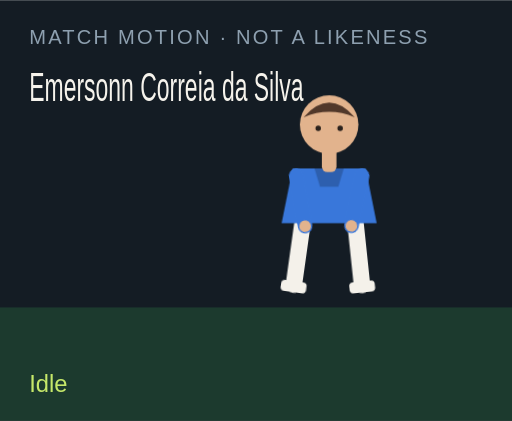
t = 0.00 s
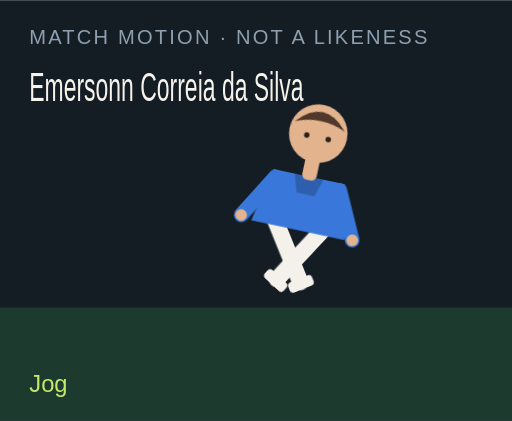
t = 1.50 s
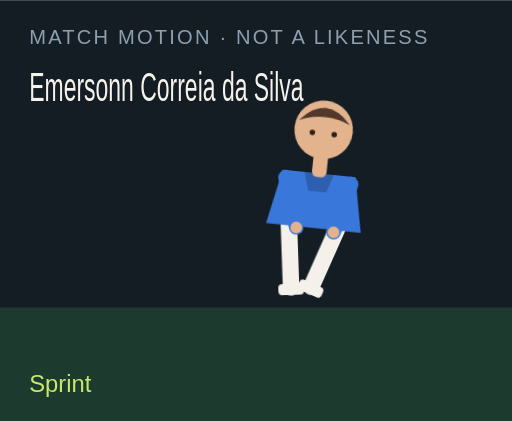
t = 3.00 s
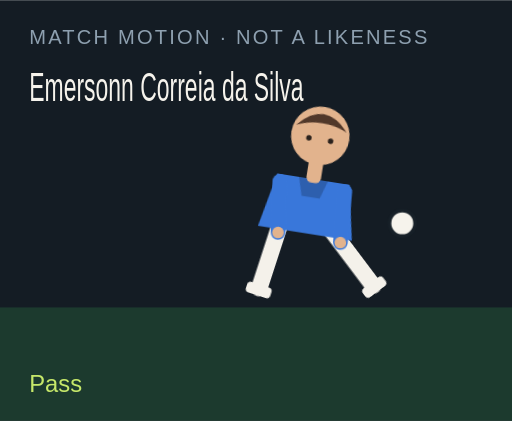
t = 4.50 s
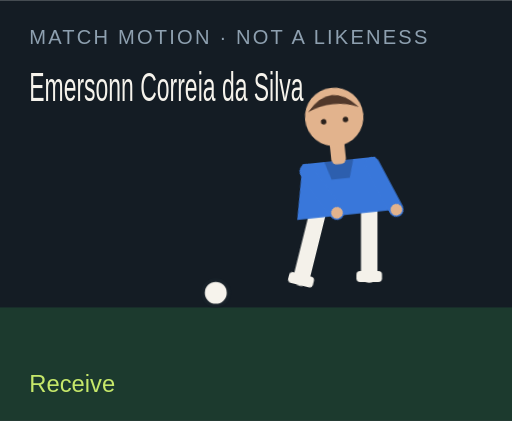
t = 6.00 s
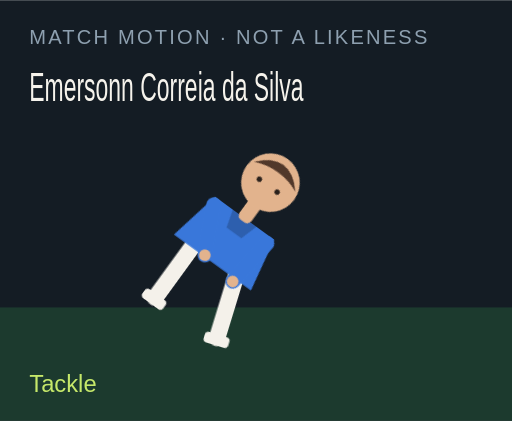
t = 7.50 s

The animated SVG that drew these frames (rendered in a browser with its animation timeline set to each time). Animation: 18 CSS @keyframes rules; one cycle of 9.00 s, repeats indefinitely.

<?xml version="1.0" encoding="UTF-8"?>
<svg xmlns="http://www.w3.org/2000/svg" viewBox="0 0 280 230" role="img">
  <style>@media (prefers-reduced-motion: reduce){animate,animateTransform{display:none}}</style>
  <rect width="280" height="230" fill="#141c24"/>
  <rect y="168" width="280" height="62" fill="#1c3a2e"/>
  <text x="16" y="24" fill="#8ea0b0" font-family="Arial,sans-serif" font-size="11" letter-spacing="1.2">MATCH MOTION · NOT A LIKENESS</text>
  <text x="16" y="55" fill="#f6f3ec" font-family="Impact,sans-serif" font-size="22" textLength="150" lengthAdjust="spacingAndGlyphs">Emersonn Correia da Silva</text>
  <circle r="7" fill="#f6f3ec" stroke="#172028" stroke-width="2" id="motion-21386" cx="150" cy="160" opacity="0">
    
    
    
  </circle>
  <g transform="translate(132 40)">
    <g id="motion-21408" transform="rotate(0 48 90)">
      
      <g id="motion-21410" transform="translate(0 0)">
        
        <g transform="translate(34 78)"><g id="motion-21412" transform="rotate(8)"><path d="M0 0 V38" stroke="#f4f1ea" stroke-width="9" stroke-linecap="round"/><rect x="-7" y="36" width="14" height="6" rx="2" fill="#f4f1ea"/></g></g>
        <g transform="translate(62 78)"><g id="motion-21414" transform="rotate(-6)"><path d="M0 0 V38" stroke="#f4f1ea" stroke-width="9" stroke-linecap="round"/><rect x="-7" y="36" width="14" height="6" rx="2" fill="#f4f1ea"/></g></g>
        <path d="M28 52 h40 l6 30 H22 Z" fill="#3977da"/>
        <path d="M40 52 h16 l-3 10 H43 Z" fill="#000" opacity=".2"/>
        <g transform="translate(30 56)"><g id="motion-21416" transform="rotate(-10)"><path d="M0 0 V28" stroke="#3977da" stroke-width="8" stroke-linecap="round"/><circle cx="0" cy="28" r="3.2" fill="#e2b38d"/></g></g>
        <g transform="translate(66 56)"><g id="motion-21418" transform="rotate(12)"><path d="M0 0 V28" stroke="#3977da" stroke-width="8" stroke-linecap="round"/><circle cx="0" cy="28" r="3.2" fill="#e2b38d"/></g></g>
        <rect x="44" y="40" width="8" height="14" rx="3" fill="#e2b38d"/>
        <circle cx="48" cy="28" r="16" fill="#e2b38d"/>
        <path d="M34 24 Q48 8 62 24 Q48 18 34 24" fill="#51382a"/>
        <circle cx="42" cy="30" r="1.5" fill="#2a211c"/><circle cx="54" cy="30" r="1.5" fill="#2a211c"/>
      </g>
    </g>
  </g>
  <text x="16" y="214" fill="#c6e86a" font-family="Arial,sans-serif" font-size="13" opacity="1" id="motion-21390">Idle</text><text x="16" y="214" fill="#c6e86a" font-family="Arial,sans-serif" font-size="13" opacity="0" id="motion-21392">Jog</text><text x="16" y="214" fill="#c6e86a" font-family="Arial,sans-serif" font-size="13" opacity="0" id="motion-21394">Sprint</text><text x="16" y="214" fill="#c6e86a" font-family="Arial,sans-serif" font-size="13" opacity="0" id="motion-21396">Dribble</text><text x="16" y="214" fill="#c6e86a" font-family="Arial,sans-serif" font-size="13" opacity="0" id="motion-21398">Pass</text><text x="16" y="214" fill="#c6e86a" font-family="Arial,sans-serif" font-size="13" opacity="0" id="motion-21400">Shoot</text><text x="16" y="214" fill="#c6e86a" font-family="Arial,sans-serif" font-size="13" opacity="0" id="motion-21402">Receive</text><text x="16" y="214" fill="#c6e86a" font-family="Arial,sans-serif" font-size="13" opacity="0" id="motion-21404">Tackle</text><text x="16" y="214" fill="#c6e86a" font-family="Arial,sans-serif" font-size="13" opacity="0" id="motion-21406">Slide</text>
<style>@keyframes track-21387{0%{cx:150px}11.1%{cx:156px}22.2%{cx:164px}33.300000000000004%{cx:142px}44.4%{cx:190px}55.60000000000001%{cx:250px}66.7%{cx:118px}77.8%{cx:150px}88.9%{cx:150px}100%{cx:150px}}@keyframes track-21388{0%{cy:160px}11.1%{cy:158px}22.2%{cy:154px}33.300000000000004%{cy:156px}44.4%{cy:148px}55.60000000000001%{cy:96px}66.7%{cy:160px}77.8%{cy:160px}88.9%{cy:160px}100%{cy:160px}}@keyframes track-21389{0%{opacity:0}11.1%{opacity:0}22.2%{opacity:0}33.300000000000004%{opacity:1}44.4%{opacity:1}55.60000000000001%{opacity:1}66.7%{opacity:1}77.8%{opacity:0}88.9%{opacity:0}100%{opacity:0}}@keyframes track-21391{0%{opacity:1}11.1%{opacity:0}22.2%{opacity:0}33.300000000000004%{opacity:0}44.4%{opacity:0}55.60000000000001%{opacity:0}66.7%{opacity:0}77.8%{opacity:0}88.9%{opacity:0}100%{opacity:1}}@keyframes track-21393{0%{opacity:0}11.1%{opacity:1}22.2%{opacity:0}33.300000000000004%{opacity:0}44.4%{opacity:0}55.60000000000001%{opacity:0}66.7%{opacity:0}77.8%{opacity:0}88.9%{opacity:0}100%{opacity:0}}@keyframes track-21395{0%{opacity:0}11.1%{opacity:0}22.2%{opacity:1}33.300000000000004%{opacity:0}44.4%{opacity:0}55.60000000000001%{opacity:0}66.7%{opacity:0}77.8%{opacity:0}88.9%{opacity:0}100%{opacity:0}}@keyframes track-21397{0%{opacity:0}11.1%{opacity:0}22.2%{opacity:0}33.300000000000004%{opacity:1}44.4%{opacity:0}55.60000000000001%{opacity:0}66.7%{opacity:0}77.8%{opacity:0}88.9%{opacity:0}100%{opacity:0}}@keyframes track-21399{0%{opacity:0}11.1%{opacity:0}22.2%{opacity:0}33.300000000000004%{opacity:0}44.4%{opacity:1}55.60000000000001%{opacity:0}66.7%{opacity:0}77.8%{opacity:0}88.9%{opacity:0}100%{opacity:0}}@keyframes track-21401{0%{opacity:0}11.1%{opacity:0}22.2%{opacity:0}33.300000000000004%{opacity:0}44.4%{opacity:0}55.60000000000001%{opacity:1}66.7%{opacity:0}77.8%{opacity:0}88.9%{opacity:0}100%{opacity:0}}@keyframes track-21403{0%{opacity:0}11.1%{opacity:0}22.2%{opacity:0}33.300000000000004%{opacity:0}44.4%{opacity:0}55.60000000000001%{opacity:0}66.7%{opacity:1}77.8%{opacity:0}88.9%{opacity:0}100%{opacity:0}}@keyframes track-21405{0%{opacity:0}11.1%{opacity:0}22.2%{opacity:0}33.300000000000004%{opacity:0}44.4%{opacity:0}55.60000000000001%{opacity:0}66.7%{opacity:0}77.8%{opacity:1}88.9%{opacity:0}100%{opacity:0}}@keyframes track-21407{0%{opacity:0}11.1%{opacity:0}22.2%{opacity:0}33.300000000000004%{opacity:0}44.4%{opacity:0}55.60000000000001%{opacity:0}66.7%{opacity:0}77.8%{opacity:0}88.9%{opacity:1}100%{opacity:0}}@keyframes track-21409{0%{transform:rotate(0deg)}11.1%{transform:rotate(8deg)}22.2%{transform:rotate(16deg)}33.300000000000004%{transform:rotate(6deg)}44.4%{transform:rotate(4deg)}55.60000000000001%{transform:rotate(14deg)}66.7%{transform:rotate(-6deg)}77.8%{transform:rotate(34deg)}88.9%{transform:rotate(38deg)}100%{transform:rotate(0deg)}}@keyframes track-21411{0%{transform:translate(0px,0px)}11.1%{transform:translate(0px,-3px)}22.2%{transform:translate(0px,-6px)}33.300000000000004%{transform:translate(0px,-2px)}44.4%{transform:translate(0px,2px)}55.60000000000001%{transform:translate(0px,-4px)}66.7%{transform:translate(0px,1px)}77.8%{transform:translate(0px,10px)}88.9%{transform:translate(0px,12px)}100%{transform:translate(0px,0px)}}@keyframes track-21413{0%{transform:rotate(8deg)}11.1%{transform:rotate(-26deg)}22.2%{transform:rotate(-42deg)}33.300000000000004%{transform:rotate(-8deg)}44.4%{transform:rotate(6deg)}55.60000000000001%{transform:rotate(12deg)}66.7%{transform:rotate(20deg)}77.8%{transform:rotate(-8deg)}88.9%{transform:rotate(8deg)}100%{transform:rotate(8deg)}}@keyframes track-21415{0%{transform:rotate(-6deg)}11.1%{transform:rotate(24deg)}22.2%{transform:rotate(38deg)}33.300000000000004%{transform:rotate(18deg)}44.4%{transform:rotate(-38deg)}55.60000000000001%{transform:rotate(-54deg)}66.7%{transform:rotate(6deg)}77.8%{transform:rotate(-22deg)}88.9%{transform:rotate(-16deg)}100%{transform:rotate(-6deg)}}@keyframes track-21417{0%{transform:rotate(-10deg)}11.1%{transform:rotate(24deg)}22.2%{transform:rotate(36deg)}33.300000000000004%{transform:rotate(-18deg)}44.4%{transform:rotate(10deg)}55.60000000000001%{transform:rotate(-24deg)}66.7%{transform:rotate(-30deg)}77.8%{transform:rotate(12deg)}88.9%{transform:rotate(-64deg)}100%{transform:rotate(-10deg)}}@keyframes track-21419{0%{transform:rotate(12deg)}11.1%{transform:rotate(-20deg)}22.2%{transform:rotate(-32deg)}33.300000000000004%{transform:rotate(14deg)}44.4%{transform:rotate(-26deg)}55.60000000000001%{transform:rotate(18deg)}66.7%{transform:rotate(-22deg)}77.8%{transform:rotate(-6deg)}88.9%{transform:rotate(18deg)}100%{transform:rotate(12deg)}}@media(prefers-reduced-motion:no-preference){#motion-21386{animation:track-21387 9s linear infinite both,track-21388 9s linear infinite both,track-21389 9s steps(1,end) infinite both}#motion-21390{animation:track-21391 9s steps(1,end) infinite both}#motion-21392{animation:track-21393 9s steps(1,end) infinite both}#motion-21394{animation:track-21395 9s steps(1,end) infinite both}#motion-21396{animation:track-21397 9s steps(1,end) infinite both}#motion-21398{animation:track-21399 9s steps(1,end) infinite both}#motion-21400{animation:track-21401 9s steps(1,end) infinite both}#motion-21402{animation:track-21403 9s steps(1,end) infinite both}#motion-21404{animation:track-21405 9s steps(1,end) infinite both}#motion-21406{animation:track-21407 9s steps(1,end) infinite both}#motion-21408{animation:track-21409 9s linear infinite both}#motion-21410{animation:track-21411 9s linear infinite both}#motion-21412{animation:track-21413 9s linear infinite both}#motion-21414{animation:track-21415 9s linear infinite both}#motion-21416{animation:track-21417 9s linear infinite both}#motion-21418{animation:track-21419 9s linear infinite both}}</style></svg>
